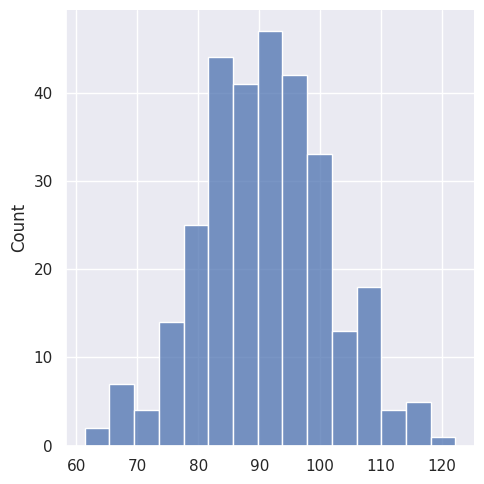
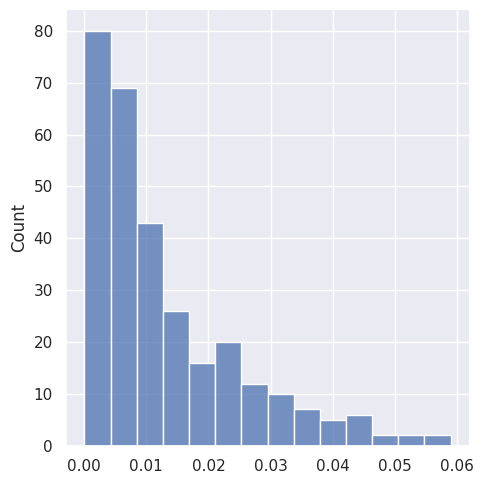
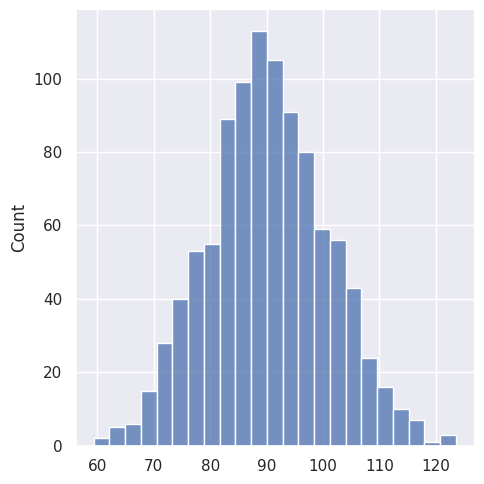
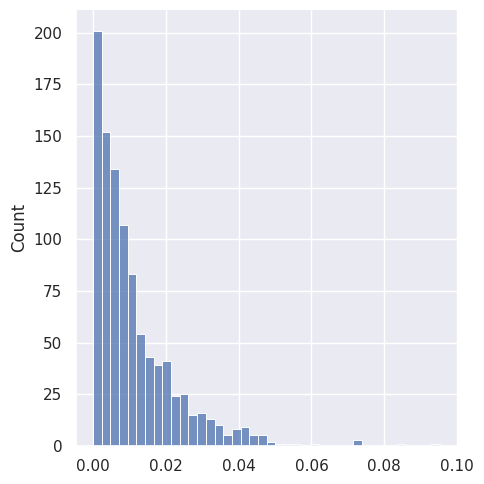

Python code for these plots, in order:
import matplotlib.pyplot as plt
import numpy
import statistics
from scipy.stats import skew, kurtosis
from scipy.stats import norm as normal, expon

import seaborn as sea

mean = 90
std_dev = 11
lambda_exp = 0.0111

funcs = [statistics.mean,
         statistics.median,
         statistics.mode,
         statistics.variance,
         statistics.stdev,
         skew,
         kurtosis]


def main():
    for size in [25, 60, 160, 300, 1000]:
        norm = numpy.array(numpy.random.normal(loc=mean, scale=std_dev, size=size))
        exp = numpy.array(numpy.random.exponential(scale=lambda_exp, size=size))
        print(f'\nSuze: {size}')
        print('\nNorm:')
        for func in funcs:
            print(f'\t{func.__name__}: {func(norm)}')

        print('\nExp:')
        for func in funcs:
            print(f'\t{func(exp)=}')

        if size in [300, 1000]:
            sea.set()
            plt.figure()

            norm_plt = sea.displot(norm)
            exp_plt = sea.displot(exp)

            plt.show()

        if size in [25, 60, 160]:
            for confidence in [0.01, 0.05, 0.1]:
                t_crit_norm = normal.ppf((1 - confidence) / 2, size - 1)
                norm_interval_min = statistics.mean(norm) - statistics.stdev(norm) * t_crit_norm / numpy.sqrt(size)
                norm_interval_max = statistics.mean(norm) + statistics.stdev(norm) * t_crit_norm / numpy.sqrt(size)

                t_crit_exp = expon.ppf((1 - confidence) / 2, size - 1)
                expon_interval_min = statistics.mean(exp) - statistics.stdev(exp) * t_crit_exp / numpy.sqrt(size)
                expon_interval_max = statistics.mean(exp) + statistics.stdev(exp) * t_crit_exp / numpy.sqrt(size)

                print(f'\t\t Confidence intervals {confidence * 100}% : {(norm_interval_min, norm_interval_max)=}'
                      f' {(expon_interval_min, expon_interval_max)=}')
            ...


if __name__ == '__main__':
    main()
